Run: headless pygame with SDL's dummy video driver; simulated clock (each Clock.tick advances the game by its frame time, no real sleeping); random seed 0; keys injected as events and as key.get_pressed() state; no mouse input.
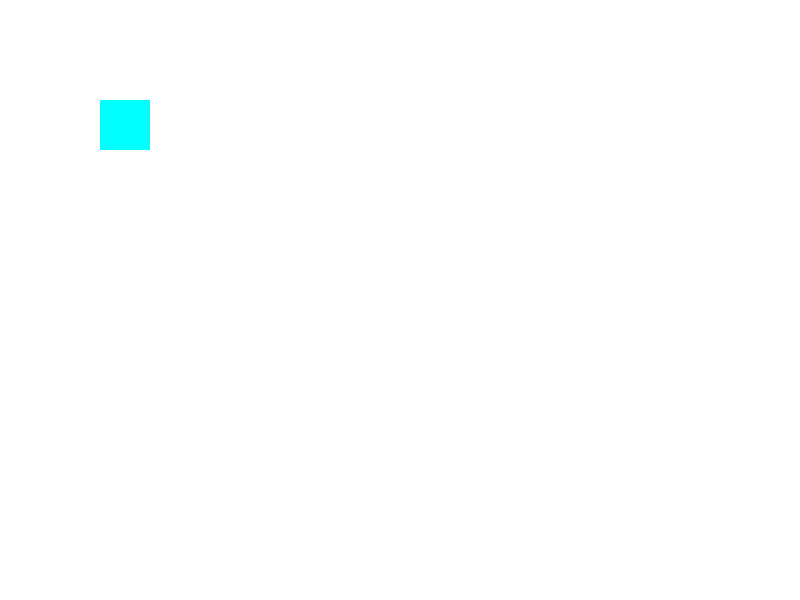
Frame 1 of 4 · flips 1–60 · no input
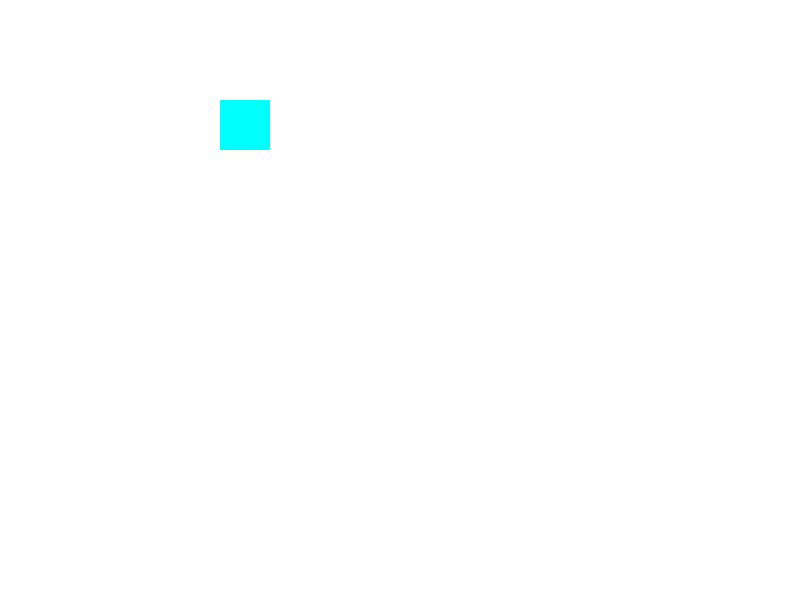
Frame 2 of 4 · flips 61–180 · tapped SPACE, RETURN · held RIGHT (→), D
Frame 3 of 4 · flips 181–300 · held DOWN (↓), S · screen unchanged from frame 2, image omitted
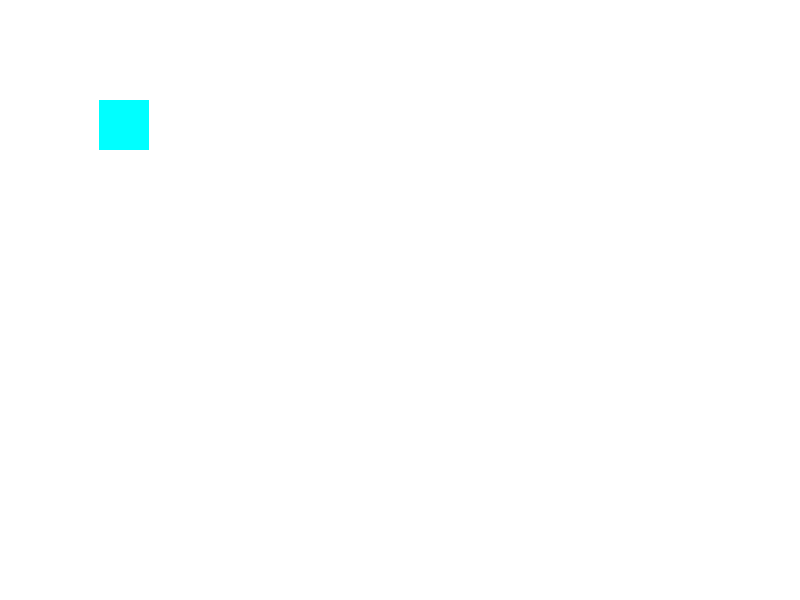
Frame 4 of 4 · flips 301–420 · held LEFT (←), A, UP (↑), W

The pygame program that drew these frames:

import pygame
pygame.init()
win = pygame.display.set_mode((800,600))
fps = 60
run = True
clock = pygame.time.Clock()
player_pos = pygame.math.Vector2(100,100)
player_acc = pygame.math.Vector2(0,0)
player_vel = pygame.math.Vector2(0,0)
pos_change = pygame.math.Vector2(0,0)

image = pygame.Surface((50,50))
image.fill((0,255,255))
while run :
    clock.tick(fps)
    dt = clock.tick(fps) / 1000

    for event in pygame.event.get():
        if event.type == pygame.QUIT :
            run = False
        if event.type == pygame.KEYDOWN and event.key == pygame.K_b :
            print(player_acc , player_pos , player_vel)

    keys = pygame.key.get_pressed()
    player_acc = pygame.math.Vector2(0,0)
    if keys[pygame.K_RIGHT] :
        player_acc.x += 1
    if keys[pygame.K_LEFT] :
        player_acc.x -= 1

    player_acc.x += player_vel.x * -1
    player_vel += player_acc
    player_pos += player_vel + 0.5 * (player_acc)

    # pos_change.x = player_vel.x + 0.5 * player_acc.x
    # pos_change.y = player_vel.y  + 0.5 * player_acc.y
    #
    # player_pos += pos_change
    player_acc.x , player_acc.y  = 0,0
    # player_vel.x , player_vel.y = 0,0

    win.fill((255,255,255))
    win.blit(image  , (player_pos.x , player_pos.y))
    pygame.display.flip()
